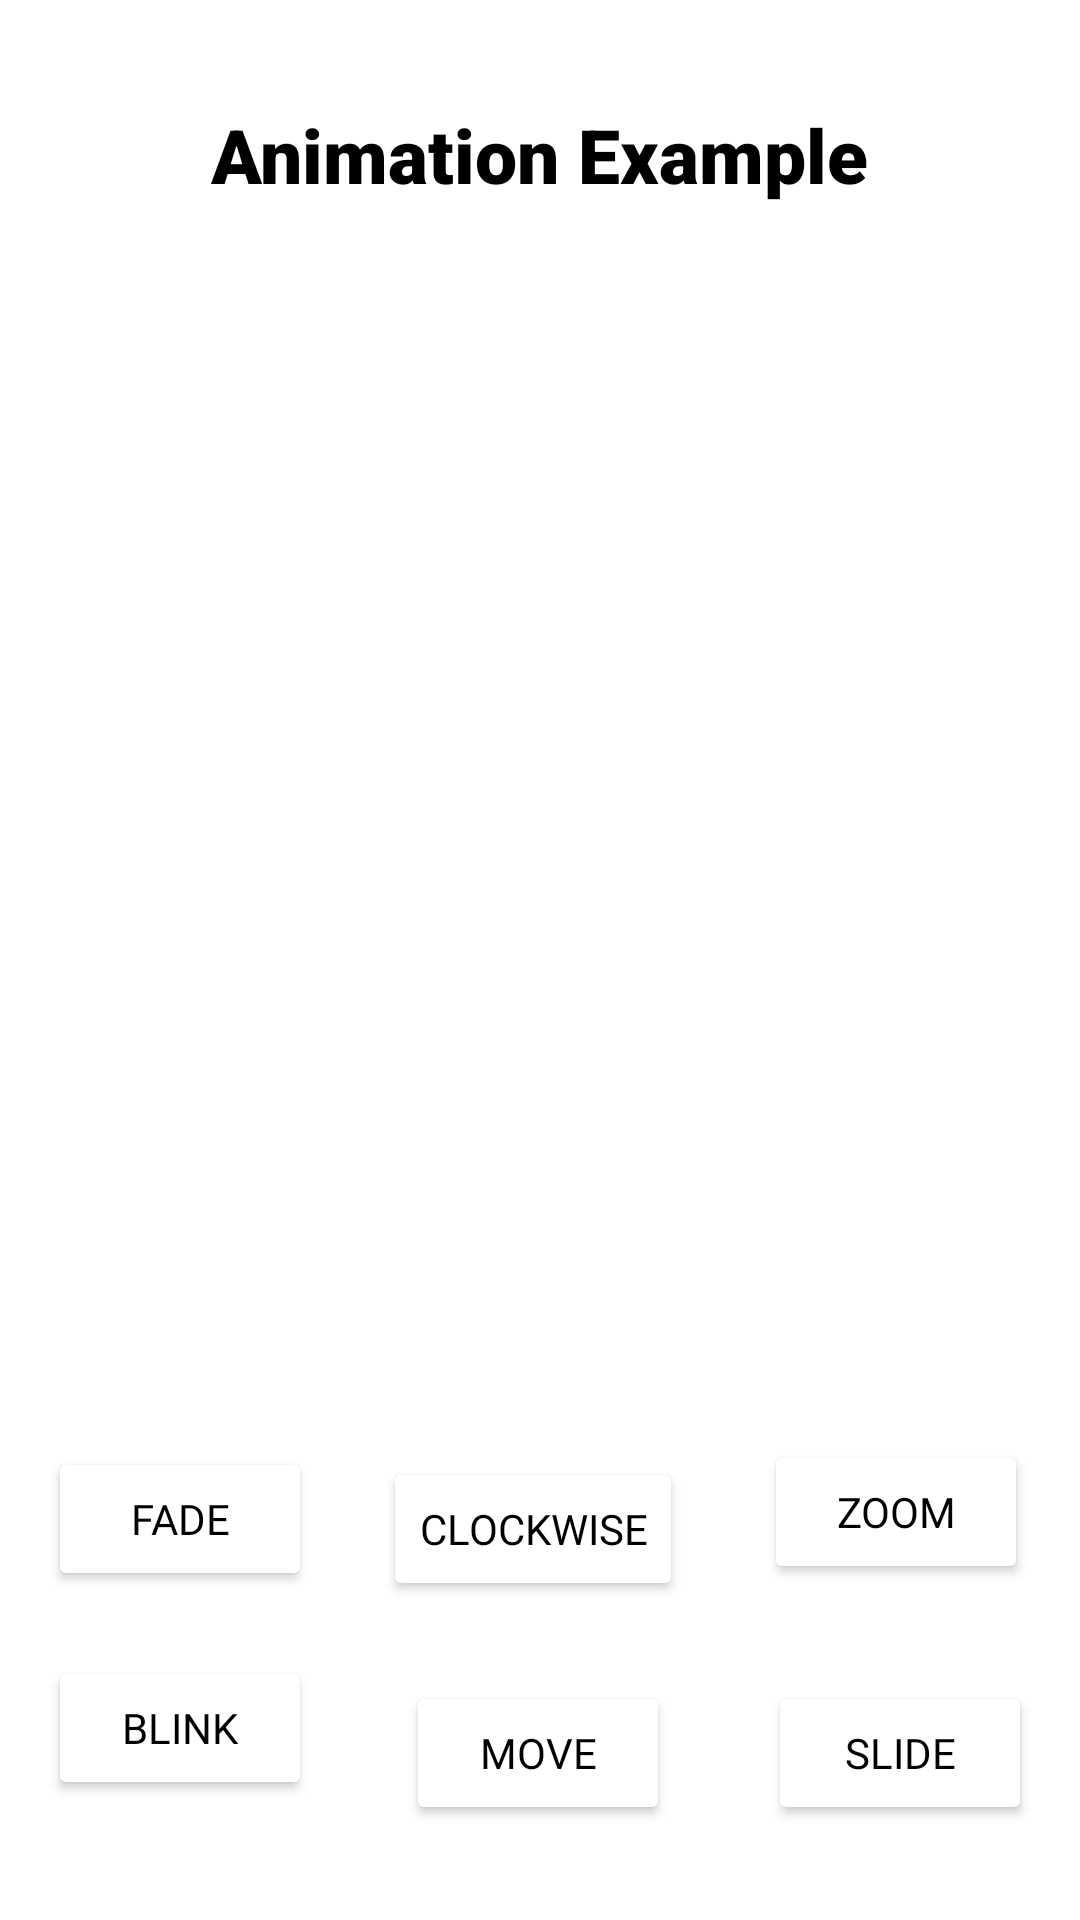

Produce the Android XML layout that renders to this screen, including the resource entries it uses.
<!-- AndroidManifest.xml: application theme Theme.CollegeAndroidPrograms -->
<!-- res/layout/activity_animation_example.xml -->
<androidx.constraintlayout.widget.ConstraintLayout
    xmlns:android="http://schemas.android.com/apk/res/android"
    xmlns:app="http://schemas.android.com/apk/res-auto"
    xmlns:tools="http://schemas.android.com/tools"
    android:layout_width="match_parent"
    android:layout_height="match_parent"
    tools:context=".Prac25AnimationExample">

    <ImageView
        android:id="@+id/imageView"
        android:layout_width="260dp"
        android:layout_height="347dp"
        android:src="@drawable/gundam"
        app:layout_constraintBottom_toBottomOf="parent"
        app:layout_constraintEnd_toEndOf="parent"
        app:layout_constraintHorizontal_bias="0.496"
        app:layout_constraintStart_toStartOf="parent"
        app:layout_constraintTop_toTopOf="parent"
        app:layout_constraintVertical_bias="0.351" />

    <Button
        android:id="@+id/button3"
        android:layout_width="wrap_content"
        android:layout_height="wrap_content"
        android:layout_alignTop="@+id/button2"
        android:layout_alignParentEnd="true"
        android:layout_alignParentRight="true"
        android:layout_marginStart="16dp"
        android:backgroundTint="@color/white"
        android:fontFamily="@font/secular_one"
        android:onClick="fade"
        android:text="fade"
        android:textColor="@color/black"
        app:layout_constraintBottom_toBottomOf="parent"
        app:layout_constraintEnd_toStartOf="@+id/button2"
        app:layout_constraintHorizontal_bias="0.0"
        app:layout_constraintStart_toStartOf="parent"
        app:layout_constraintTop_toTopOf="parent"
        app:layout_constraintVertical_bias="0.815" />

    <Button
        android:id="@+id/button2"
        android:layout_width="wrap_content"
        android:layout_height="wrap_content"
        android:layout_alignTop="@+id/button"
        android:layout_centerHorizontal="true"
        android:layout_marginTop="169dp"
        android:backgroundTint="@color/white"
        android:fontFamily="@font/secular_one"
        android:onClick="zoom"
        android:text="clockwise"
        android:textColor="@color/black"
        app:layout_constraintBottom_toBottomOf="parent"
        app:layout_constraintEnd_toEndOf="parent"
        app:layout_constraintHorizontal_bias="0.491"
        app:layout_constraintStart_toStartOf="parent"
        app:layout_constraintTop_toTopOf="parent"
        app:layout_constraintVertical_bias="0.749" />

    <Button
        android:id="@+id/button"
        android:layout_width="wrap_content"
        android:layout_height="wrap_content"
        android:layout_below="@+id/imageView"
        android:layout_alignParentStart="true"
        android:layout_alignParentLeft="true"
        android:layout_marginEnd="16dp"
        android:backgroundTint="@color/white"
        android:fontFamily="@font/secular_one"
        android:onClick="clockwise"
        android:text="zoom"
        android:textColor="@color/black"
        app:layout_constraintBottom_toBottomOf="parent"
        app:layout_constraintEnd_toEndOf="parent"
        app:layout_constraintHorizontal_bias="0.954"
        app:layout_constraintStart_toEndOf="@+id/button2"
        app:layout_constraintTop_toTopOf="parent"
        app:layout_constraintVertical_bias="0.811" />

    <Button
        android:id="@+id/button4"
        android:layout_width="wrap_content"
        android:layout_height="wrap_content"
        android:layout_below="@+id/button"
        android:layout_alignParentStart="true"
        android:layout_alignParentLeft="true"
        android:layout_alignParentBottom="true"
        android:layout_marginStart="16dp"
        android:layout_marginBottom="40dp"
        android:backgroundTint="@color/white"
        android:fontFamily="@font/secular_one"
        android:onClick="blink"
        android:text="blink"
        android:textColor="@color/black"
        app:layout_constraintBottom_toBottomOf="parent"
        app:layout_constraintEnd_toStartOf="@+id/button5"
        app:layout_constraintHorizontal_bias="0.0"
        app:layout_constraintStart_toStartOf="parent"
        app:layout_constraintTop_toBottomOf="@+id/button3"
        app:layout_constraintVertical_bias="1.0" />

    <Button
        android:id="@+id/button5"
        android:layout_width="wrap_content"
        android:layout_height="wrap_content"
        android:layout_below="@+id/button2"
        android:layout_alignStart="@+id/button2"
        android:layout_alignLeft="@+id/button2"
        android:layout_alignEnd="@+id/button2"
        android:layout_alignRight="@+id/button2"
        android:layout_marginBottom="16dp"
        android:backgroundTint="@color/white"
        android:fontFamily="@font/secular_one"
        android:onClick="move"
        android:text="move"
        android:textColor="@color/black"
        app:layout_constraintBottom_toBottomOf="parent"
        app:layout_constraintEnd_toEndOf="parent"
        app:layout_constraintHorizontal_bias="0.498"
        app:layout_constraintStart_toStartOf="parent"
        app:layout_constraintTop_toBottomOf="@+id/button2"
        app:layout_constraintVertical_bias="0.63" />

    <Button
        android:id="@+id/button6"
        android:layout_width="wrap_content"
        android:layout_height="wrap_content"
        android:layout_below="@+id/button3"
        android:layout_marginEnd="16dp"
        android:backgroundTint="@color/white"
        android:fontFamily="@font/secular_one"
        android:onClick="slide"
        android:text="slide"
        android:textColor="@color/black"
        app:layout_constraintBottom_toBottomOf="parent"
        app:layout_constraintEnd_toEndOf="parent"
        app:layout_constraintHorizontal_bias="1.0"
        app:layout_constraintStart_toEndOf="@+id/button5"
        app:layout_constraintTop_toBottomOf="@+id/button"
        app:layout_constraintVertical_bias="0.506" />

    <TextView
        android:id="@+id/textView"
        android:layout_width="wrap_content"
        android:layout_height="wrap_content"
        android:text="Animation Example"
        android:fontFamily="sans-serif-black"
        android:textSize="25sp"
        android:textColor="@color/black"
        android:forceDarkAllowed="false"
        app:layout_constraintBottom_toTopOf="@+id/imageView"
        app:layout_constraintEnd_toEndOf="parent"
        app:layout_constraintStart_toStartOf="parent"
        app:layout_constraintTop_toTopOf="parent" />

</androidx.constraintlayout.widget.ConstraintLayout>
<!-- resources referenced by this layout -->
<resources>
  <color name="black">#FF000000</color>
  <color name="white">#FFFFFFFF</color>
  <style name="Theme.CollegeAndroidPrograms" parent="Theme.MaterialComponents.Light.NoActionBar">
          
          <item name="colorPrimary">@color/purple_500</item>
          <item name="colorPrimaryVariant">@color/purple_700</item>
          <item name="colorOnPrimary">@color/white</item>
          
          <item name="colorSecondary">@color/teal_200</item>
          <item name="colorSecondaryVariant">@color/teal_700</item>
          <item name="colorOnSecondary">@color/black</item>
          
          <item name="android:statusBarColor" tools:targetApi="l">@color/black</item>
          
          <item name="color">@color/green</item>
      </style>
  <color name="purple_500">#FF6A5F</color>
  <color name="purple_700">#FF6A5F</color>
  <color name="teal_200">#0040FF</color>
  <color name="teal_700">#FF018786</color>
  <color name="green">#78FF00</color>
</resources>
